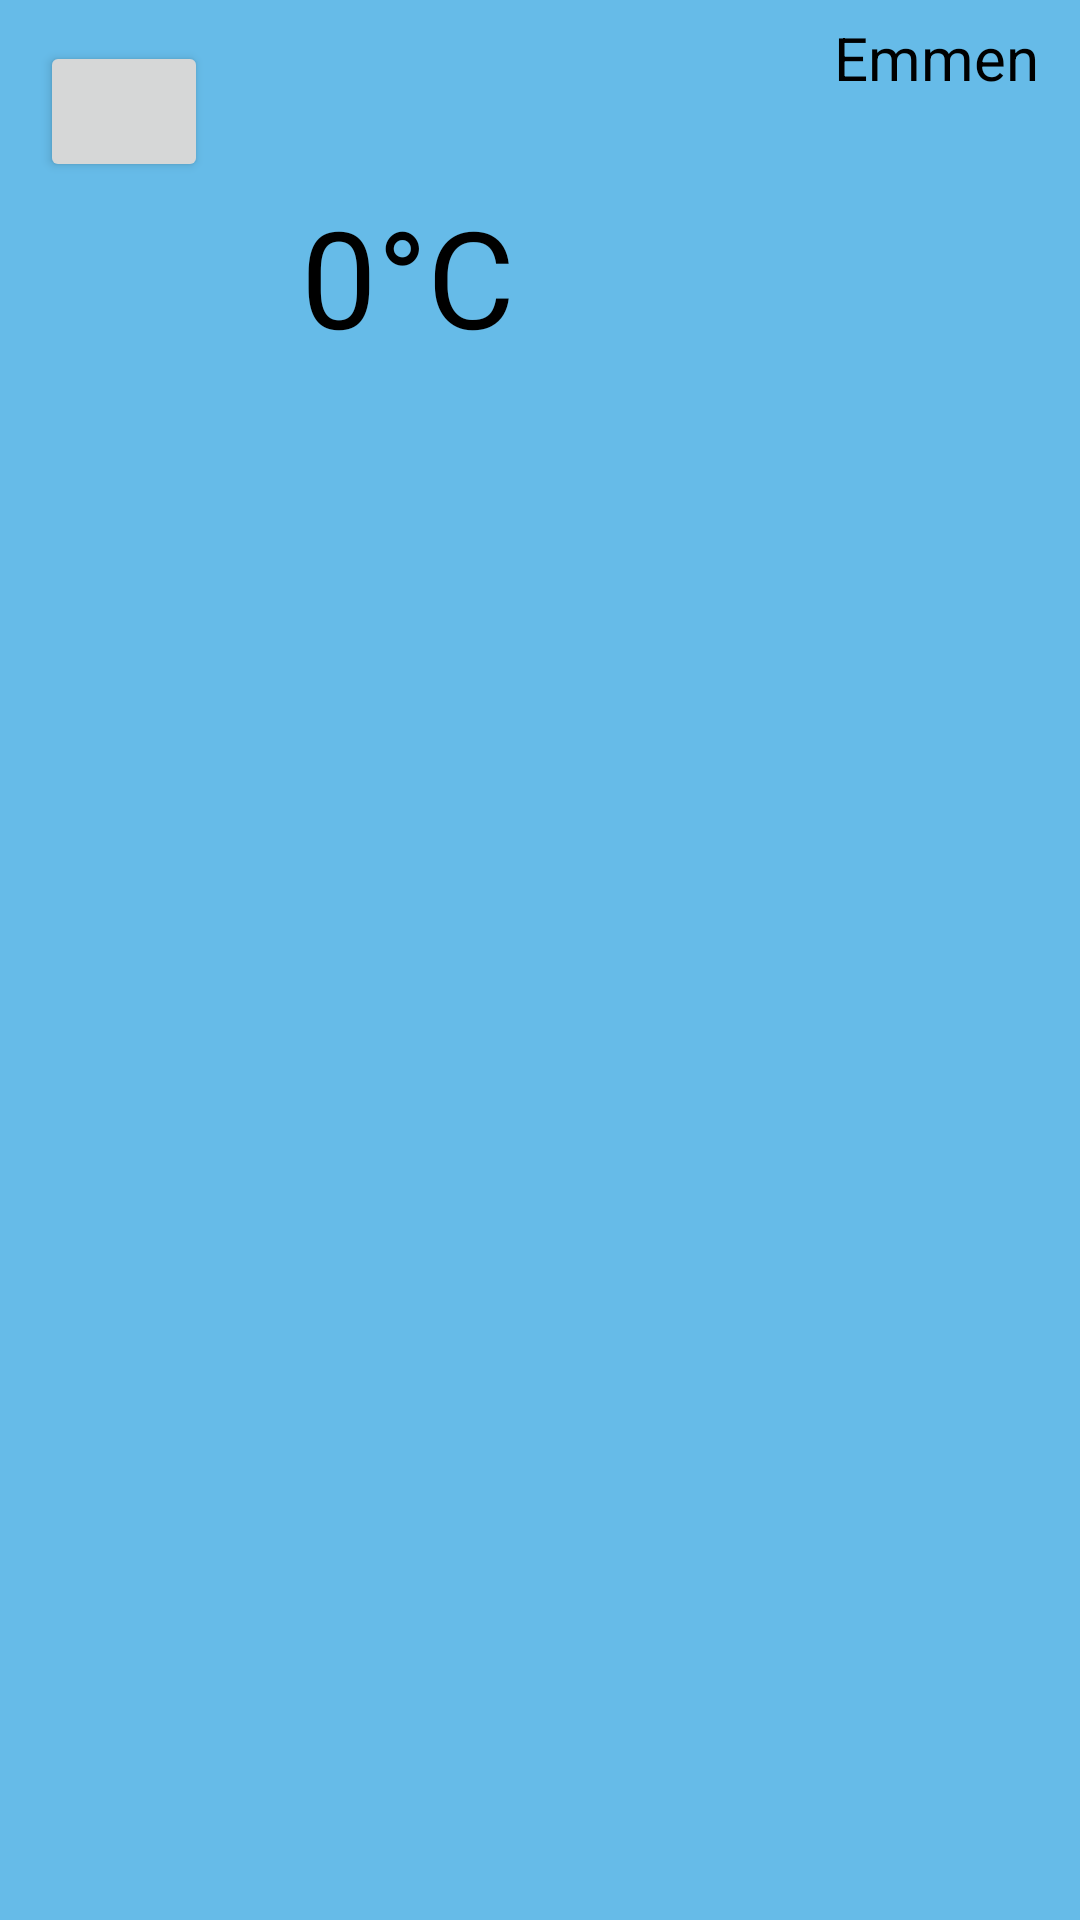

Write the Android layout XML for this screen, with the resource values it uses.
<!-- AndroidManifest.xml: application theme Theme.Mainproject -->
<!-- res/layout/fragment_weathermap.xml -->
<?xml version="1.0" encoding="utf-8"?>
<androidx.constraintlayout.widget.ConstraintLayout xmlns:android="http://schemas.android.com/apk/res/android"
    xmlns:app="http://schemas.android.com/apk/res-auto"
    xmlns:tools="http://schemas.android.com/tools"
    android:layout_width="match_parent"
    android:layout_height="match_parent"
    android:background="#66BBE8"
    android:outlineAmbientShadowColor="#000000"
    tools:context=".map">

    <Button
        android:id="@+id/Button_Settingactivitymap"
        android:layout_width="56dp"
        android:layout_height="47dp"
        android:textColorHighlight="#000000"
        app:cornerRadius="1500dp"
        app:icon="@android:drawable/ic_menu_manage"
        app:layout_constraintBottom_toBottomOf="parent"
        app:layout_constraintEnd_toEndOf="parent"
        app:layout_constraintHorizontal_bias="0.044"
        app:layout_constraintStart_toStartOf="parent"
        app:layout_constraintTop_toTopOf="parent"
        app:layout_constraintVertical_bias="0.023" />

    <TextView
        android:id="@+id/textView6"
        android:layout_width="wrap_content"
        android:layout_height="wrap_content"
        android:text="0°C"
        android:textColor="#000000"
        android:textSize="45sp"
        app:layout_constraintBottom_toBottomOf="parent"
        app:layout_constraintEnd_toEndOf="parent"
        app:layout_constraintHorizontal_bias="0.347"
        app:layout_constraintStart_toStartOf="parent"
        app:layout_constraintTop_toTopOf="parent"
        app:layout_constraintVertical_bias="0.107" />

    <ImageView
        android:id="@+id/imageView2"
        android:layout_width="107dp"
        android:layout_height="93dp"
        app:layout_constraintBottom_toBottomOf="parent"
        app:layout_constraintEnd_toEndOf="parent"
        app:layout_constraintHorizontal_bias="0.0"
        app:layout_constraintStart_toEndOf="@+id/textView6"
        app:layout_constraintTop_toTopOf="parent"
        app:layout_constraintVertical_bias="0.079"
        app:srcCompat="@drawable/cloud_icon_17" />

    <TextView
        android:id="@+id/Uwlocatie_Emmen"
        android:layout_width="wrap_content"
        android:layout_height="wrap_content"
        android:text="Emmen"
        android:textColor="#000000"
        android:textSize="20sp"
        app:layout_constraintBottom_toBottomOf="parent"
        app:layout_constraintEnd_toEndOf="parent"
        app:layout_constraintHorizontal_bias="0.953"
        app:layout_constraintStart_toStartOf="parent"
        app:layout_constraintTop_toTopOf="parent"
        app:layout_constraintVertical_bias="0.009" />

</androidx.constraintlayout.widget.ConstraintLayout>
<!-- resources referenced by this layout -->
<resources>
  <style name="Theme.Mainproject" parent="Theme.MaterialComponents.DayNight.NoActionBar">
          
          <item name="colorPrimary">@color/purple_500</item>
          <item name="colorPrimaryVariant">@color/purple_700</item>
          <item name="colorOnPrimary">@color/white</item>
          
          <item name="colorSecondary">@color/teal_200</item>
          <item name="colorSecondaryVariant">@color/teal_700</item>
          <item name="colorOnSecondary">@color/black</item>
          
          <item name="android:statusBarColor">?attr/colorPrimaryVariant</item>
          
      </style>
  <!-- not gathered from this repository: default colours our renderer supplied (Android Studio template values) -->
  <color name="purple_500">#FF6200EE</color>
  <color name="purple_700">#FF3700B3</color>
  <color name="teal_200">#FF03DAC5</color>
  <color name="teal_700">#FF018786</color>
  <color name="black">#FF000000</color>
  <color name="white">#FFFFFFFF</color>
</resources>
